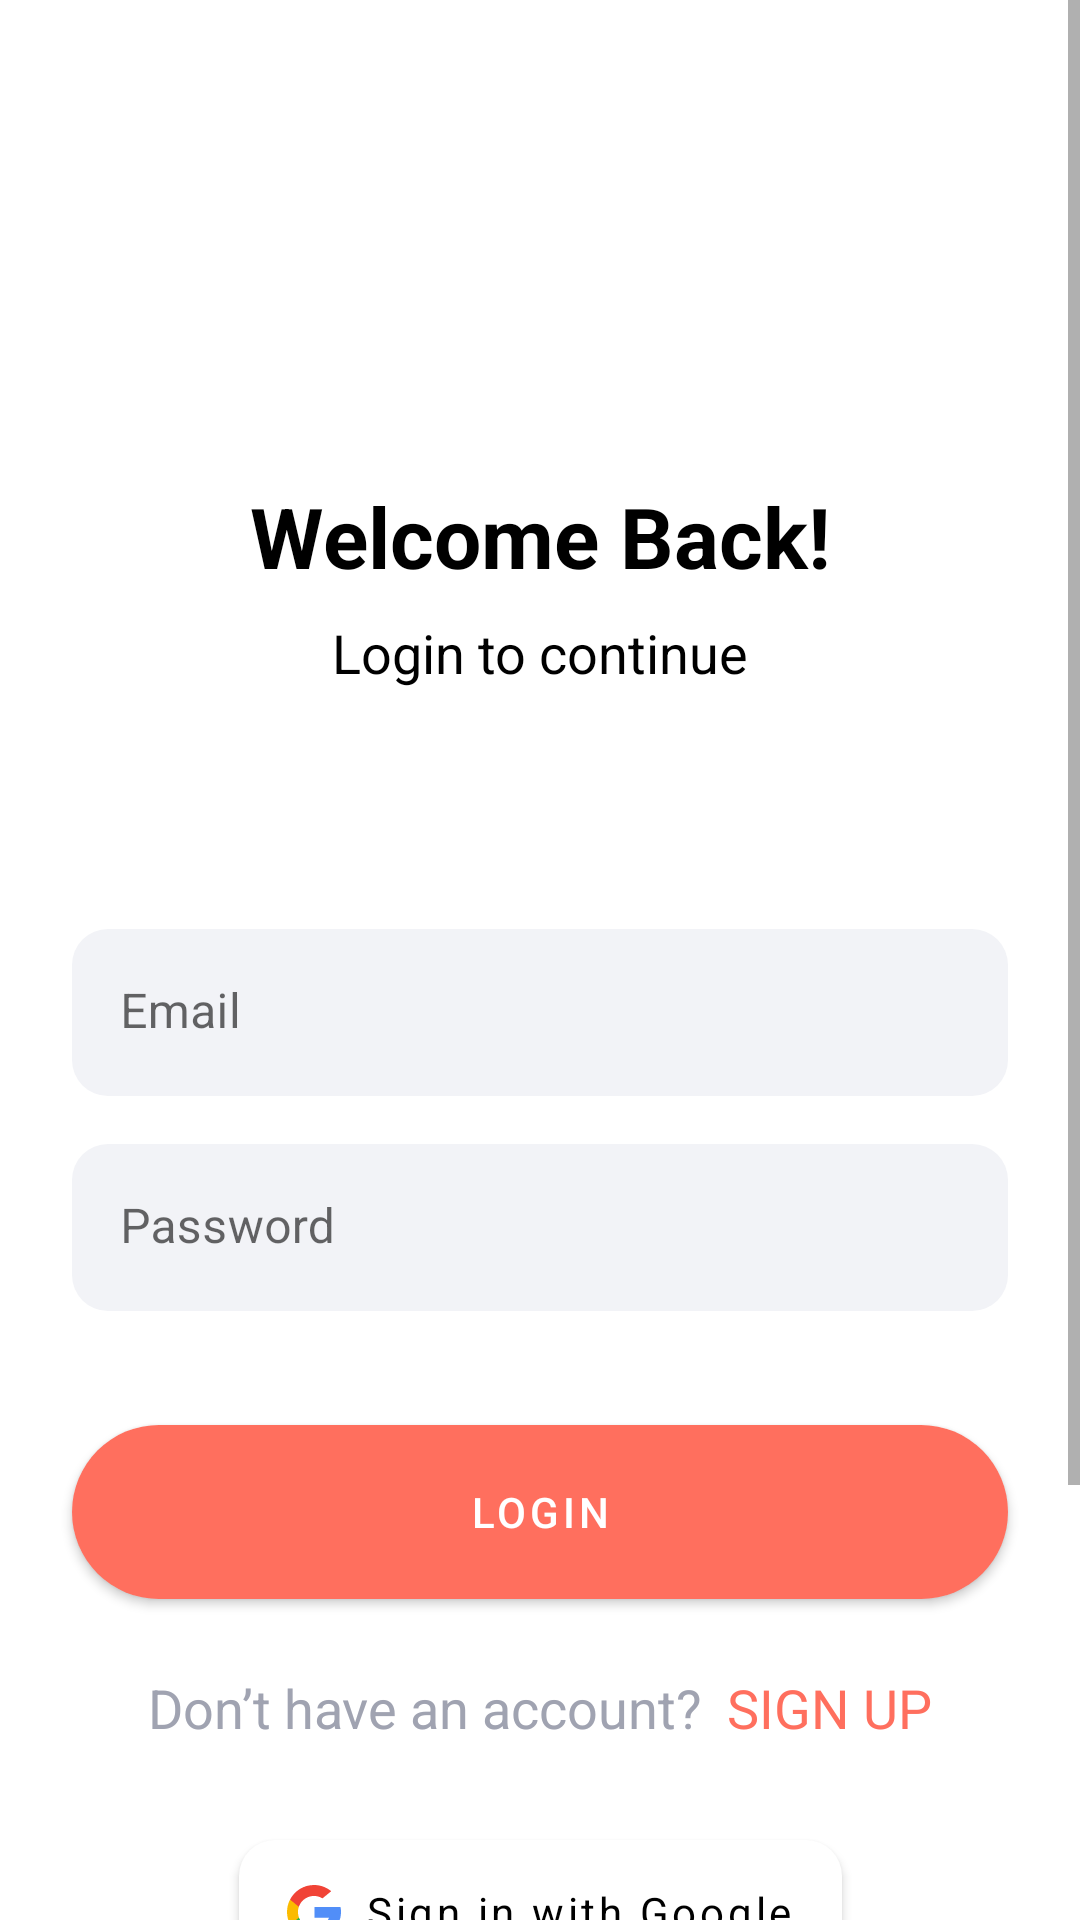

Reconstruct the res/layout file that produces this screen, plus the resources it refers to.
<!-- AndroidManifest.xml: application theme Theme.GoStore -->
<!-- res/layout/fragment_login.xml -->
<?xml version="1.0" encoding="utf-8"?>
<ScrollView xmlns:android="http://schemas.android.com/apk/res/android"
    xmlns:app="http://schemas.android.com/apk/res-auto"
    xmlns:tools="http://schemas.android.com/tools"
    android:layout_width="match_parent"
    android:layout_height="match_parent">

    <androidx.constraintlayout.widget.ConstraintLayout
        android:layout_width="match_parent"
        android:layout_height="wrap_content"
        tools:context=".registration.LoginFragment"
        tools:theme="@style/Theme.GoStore">

        <TextView
            android:id="@+id/tvSignUp2"
            android:layout_width="wrap_content"
            android:layout_height="wrap_content"
            android:layout_marginTop="160dp"
            android:text="@string/welcome_back"
            android:textSize="28sp"
            android:textStyle="bold"
            app:layout_constraintEnd_toEndOf="parent"
            app:layout_constraintStart_toStartOf="parent"
            app:layout_constraintTop_toTopOf="parent" />

        <TextView
            android:id="@+id/tvSignUp3"
            android:layout_width="wrap_content"
            android:layout_height="wrap_content"
            android:layout_marginTop="8dp"
            android:text="@string/login_to_continue"
            android:textSize="18sp"
            app:layout_constraintEnd_toEndOf="@+id/tvSignUp2"
            app:layout_constraintStart_toStartOf="@+id/tvSignUp2"
            app:layout_constraintTop_toBottomOf="@+id/tvSignUp2" />

        <com.google.android.material.textfield.TextInputLayout
            android:id="@+id/textInputLayout"
            style="@style/editTextLayoutStyle"
            android:layout_width="0dp"
            android:layout_height="wrap_content"
            android:layout_marginStart="24dp"
            android:layout_marginTop="80dp"
            android:layout_marginEnd="24dp"
            app:layout_constraintEnd_toEndOf="parent"
            app:layout_constraintStart_toStartOf="parent"
            app:layout_constraintTop_toBottomOf="@+id/tvSignUp3">

            <com.google.android.material.textfield.TextInputEditText
                android:id="@+id/tietEmail"
                android:layout_width="match_parent"
                android:layout_height="wrap_content"
                android:hint="@string/email"
                android:imeOptions="actionNext"
                android:inputType="text"
                android:singleLine="true" />
        </com.google.android.material.textfield.TextInputLayout>

        <com.google.android.material.textfield.TextInputLayout
            android:id="@+id/textInputLayout2"
            style="@style/editTextLayoutStyle"
            android:layout_width="0dp"
            android:layout_height="wrap_content"
            android:layout_marginTop="16dp"
            app:layout_constraintEnd_toEndOf="@+id/textInputLayout"
            app:layout_constraintStart_toStartOf="@+id/textInputLayout"
            app:layout_constraintTop_toBottomOf="@+id/textInputLayout">

            <com.google.android.material.textfield.TextInputEditText
                android:id="@+id/tiePassword"
                android:layout_width="match_parent"
                android:layout_height="wrap_content"
                android:hint="@string/password"
                android:imeOptions="actionDone"
                android:inputType="textPassword" />
        </com.google.android.material.textfield.TextInputLayout>

        <com.google.android.material.button.MaterialButton
            android:id="@+id/btnLogin"
            style="@style/btnStyle"
            android:layout_width="0dp"
            android:layout_marginTop="32dp"
            android:text="@string/login"
            android:textColor="@color/white"
            app:layout_constraintEnd_toEndOf="@+id/textInputLayout2"
            app:layout_constraintHorizontal_bias="0.464"
            app:layout_constraintStart_toStartOf="@+id/textInputLayout2"
            app:layout_constraintTop_toBottomOf="@+id/textInputLayout2"
            tools:ignore="TextContrastCheck" />

        <TextView
            android:id="@+id/tvSignUp4"
            android:layout_width="wrap_content"
            android:layout_height="wrap_content"
            android:layout_marginTop="16dp"
            android:padding="2dp"
            android:text="@string/don_t_have_an_account"
            android:textColor="@color/gray"
            android:textSize="18sp"
            app:layout_constraintEnd_toStartOf="@+id/tvSignUp"
            app:layout_constraintHorizontal_chainStyle="packed"
            app:layout_constraintStart_toStartOf="parent"
            app:layout_constraintTop_toBottomOf="@id/btnLogin"
            tools:ignore="TextContrastCheck" />

        <TextView
            android:id="@+id/tvSignUp"
            android:layout_width="wrap_content"
            android:layout_height="wrap_content"
            android:layout_marginStart="4dp"
            android:padding="2dp"
            android:text="@string/sign_up"
            android:textColor="@color/peach"
            android:textSize="18sp"
            app:layout_constraintBottom_toBottomOf="@+id/tvSignUp4"
            app:layout_constraintEnd_toEndOf="parent"
            app:layout_constraintStart_toEndOf="@+id/tvSignUp4"
            app:layout_constraintTop_toTopOf="@+id/tvSignUp4"
            tools:ignore="TextContrastCheck" />

        <com.google.android.material.button.MaterialButton
            android:id="@+id/google_button"
            style="@style/googleBtn"
            android:layout_width="wrap_content"
            android:layout_marginStart="24dp"
            android:layout_marginTop="24dp"
            android:layout_marginEnd="24dp"
            android:layout_marginBottom="160dp"
            android:drawableLeft="@drawable/ic_google"
            android:textAllCaps="false"
            app:layout_constraintBottom_toBottomOf="parent"
            app:layout_constraintEnd_toEndOf="parent"
            app:layout_constraintStart_toStartOf="parent"
            app:layout_constraintTop_toBottomOf="@id/tvSignUp4" />

        <ProgressBar
            android:id="@+id/progressBar"
            style="?android:attr/progressBarStyleHorizontal"
            android:layout_width="match_parent"
            android:layout_height="wrap_content"
            android:layout_marginStart="120dp"
            android:layout_marginTop="4dp"
            android:layout_marginEnd="120dp"
            android:indeterminate="true"
            android:visibility="invisible"
            app:layout_constraintEnd_toEndOf="@id/google_button"
            app:layout_constraintStart_toStartOf="@id/google_button"
            app:layout_constraintTop_toBottomOf="@id/google_button" />

    </androidx.constraintlayout.widget.ConstraintLayout>
</ScrollView>
<!-- resources referenced by this layout -->
<resources>
  <color name="gray">#A0A3B1</color>
  <color name="peach">#FF6F5E</color>
  <color name="white">#FFFFFFFF</color>
  <string name="don_t_have_an_account">Don’t have an account?</string>
  <string name="email">Email</string>
  <string name="login">Login</string>
  <string name="login_to_continue">Login to continue</string>
  <string name="password">Password</string>
  <string name="sign_up">SIGN UP</string>
  <string name="welcome_back">Welcome Back!</string>
  <style name="Theme.GoStore" parent="Theme.MaterialComponents.DayNight.NoActionBar">
          
          <item name="colorPrimary">@color/peach</item>
          <item name="colorPrimaryVariant">@color/peach</item>
          <item name="colorOnPrimary">@color/white</item>
          
          <item name="colorSecondary">@color/teal_200</item>
          <item name="colorSecondaryVariant">@color/teal_700</item>
          <item name="colorOnSecondary">@color/black</item>
          
          <item name="android:statusBarColor" tools:targetApi="l">?attr/colorPrimaryVariant</item>
          
  
          
          <item name="android:textColor">@color/black</item>
          
      </style>
  <style name="btnStyle" parent="Widget.MaterialComponents.Button">
          <item name="backgroundTint">@color/peach</item>
          <item name="cornerRadius">@dimen/btn_radius</item>
          <item name="android:layout_height">@dimen/btn_height</item>
      </style>
  <style name="editTextLayoutStyle" parent="Widget.MaterialComponents.TextInputLayout.FilledBox">
          <item name="boxStrokeWidth">0dp</item>
          <item name="boxStrokeWidthFocused">0dp</item>
          <item name="boxBackgroundColor">@color/edit_text_bg</item>
          <item name="boxCornerRadiusTopStart">@dimen/edit_text_corner_radius</item>
          <item name="boxCornerRadiusTopEnd">@dimen/edit_text_corner_radius</item>
          <item name="boxCornerRadiusBottomStart">@dimen/edit_text_corner_radius</item>
          <item name="boxCornerRadiusBottomEnd">@dimen/edit_text_corner_radius</item>
      </style>
  <style name="googleBtn" parent="Widget.MaterialComponents.Button">
          <item name="backgroundTint">@color/white</item>
          <item name="cornerRadius">12dp</item>
          <item name="android:textSize">14sp</item>
          <item name="android:paddingTop">8dp</item>
          <item name="android:paddingBottom">8dp</item>
          <item name="android:paddingLeft">16dp</item>
          <item name="android:paddingRight">16dp</item>
          <item name="android:textAlignment">center</item>
          <item name="android:textColor">#000000</item>
          <item name="fontFamily">@font/roboto_medium</item>
          <item name="android:layout_height">60dp</item>
          <item name="android:text">Sign in with Google</item>
      </style>
  <color name="teal_200">#FF03DAC5</color>
  <color name="teal_700">#FF018786</color>
  <color name="black">#FF000000</color>
  <dimen name="btn_radius">100dp</dimen>
  <dimen name="btn_height">70dp</dimen>
  <color name="edit_text_bg">#F2F3F7</color>
  <dimen name="edit_text_corner_radius">12dp</dimen>
</resources>
